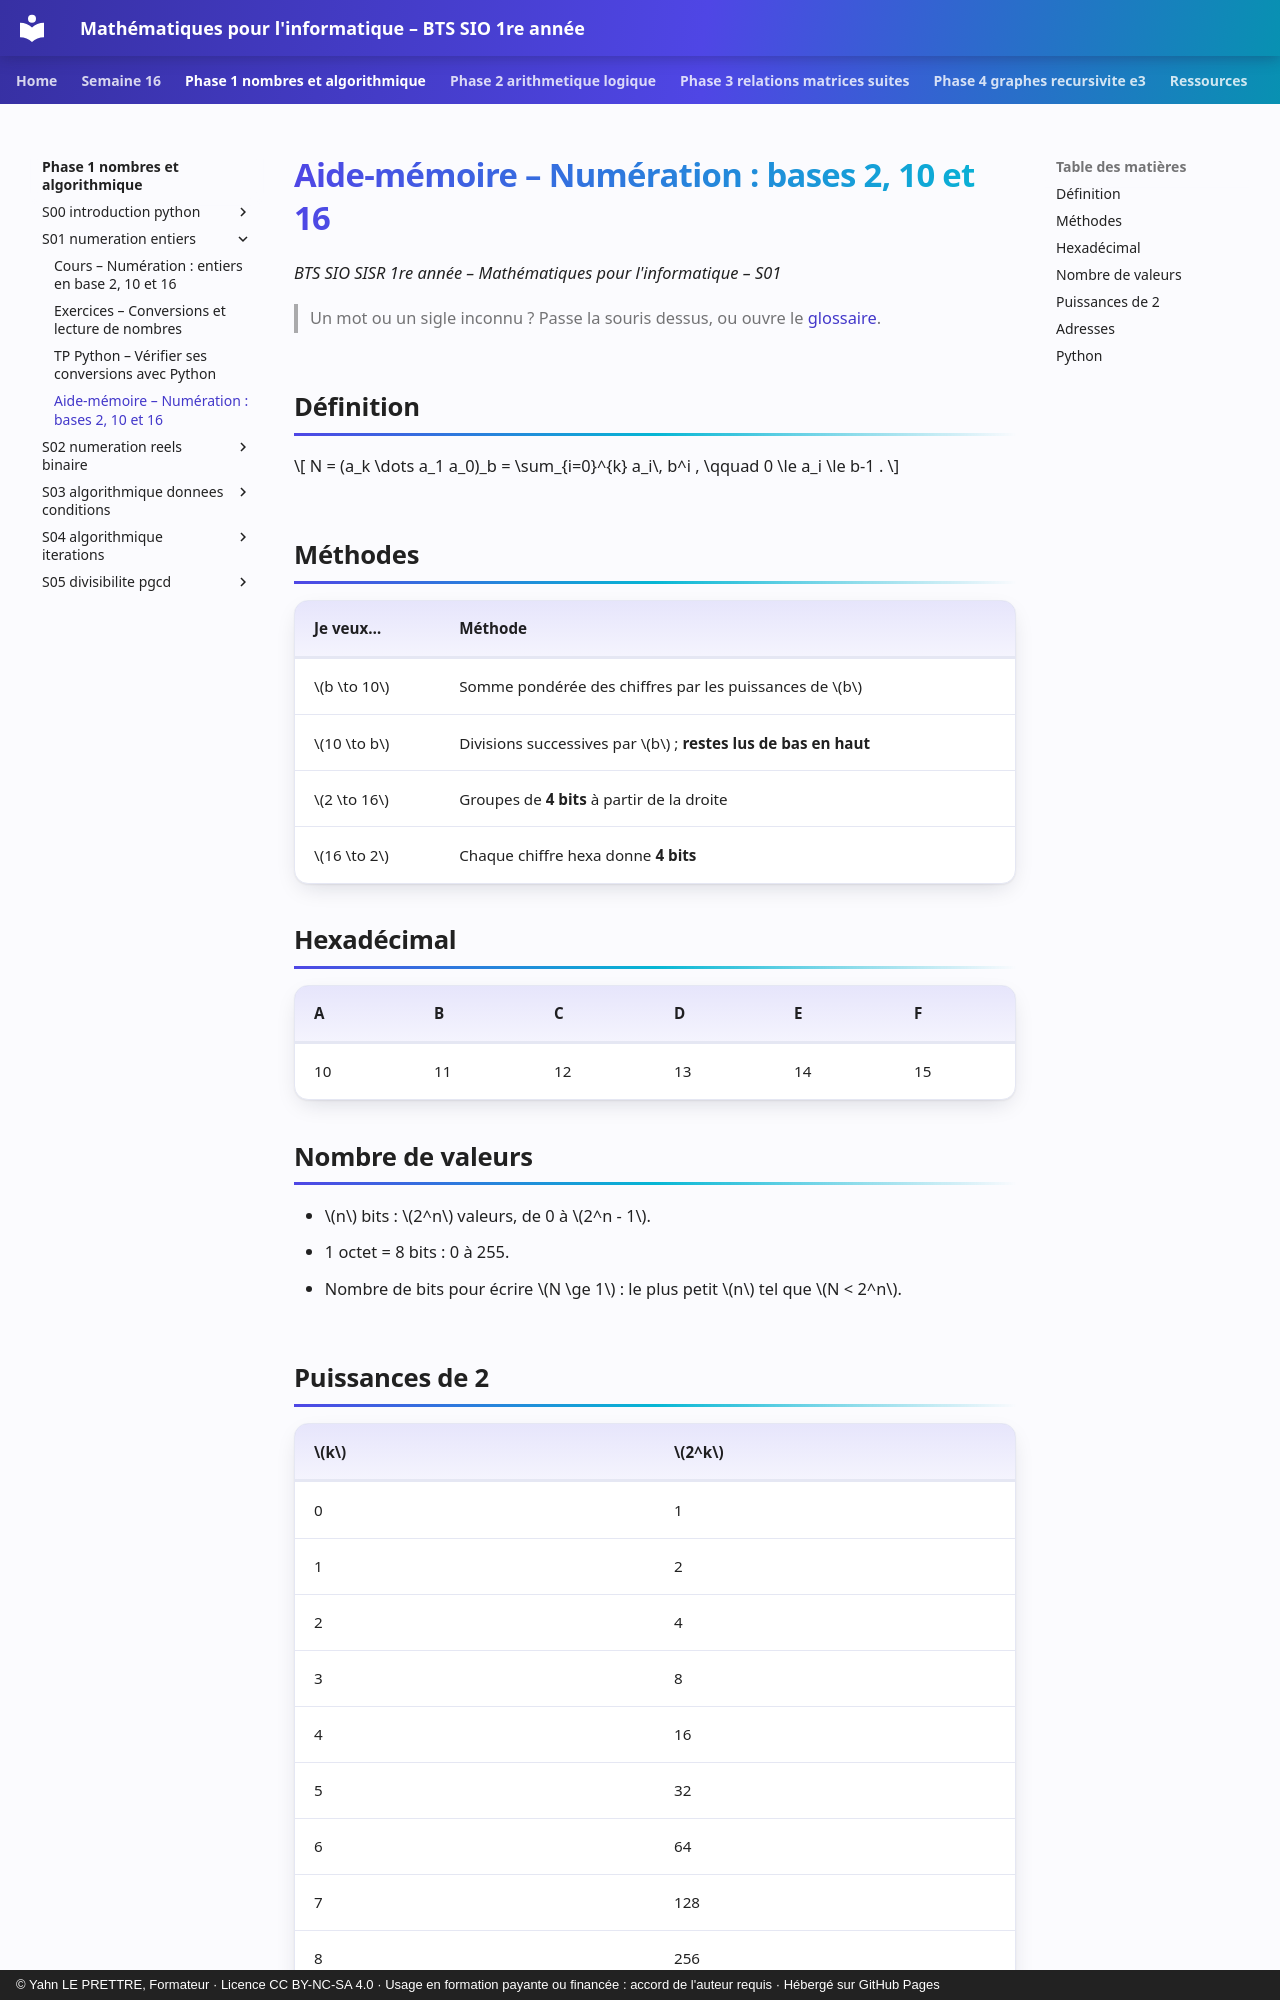

repository: YahnLP/bts1-sio-sisr-math_algo · page: phase-1-nombres-et-algorithmique/S01-numeration-entiers/04-aide-memoire/index.html · generator: mkdocs · copyright: © Yahn LE PRETTRE, Formateur · Licence CC BY-NC-SA 4.0 · Usage en formation payante ou financée : accord de l'auteur requis · Hébergé sur GitHub Pages

# Aide-mémoire – Numération : bases 2, 10 et 16

*BTS SIO SISR 1re année – Mathématiques pour l'informatique – S01*

> Un mot ou un sigle inconnu ? Passe la souris dessus, ou ouvre le [glossaire](../../ressources/glossaire.md).

## Définition

\[
N = (a_k \dots a_1 a_0)_b = \sum_{i=0}^{k} a_i\, b^i , \qquad 0 \le a_i \le b-1 .
\]

## Méthodes

| Je veux… | Méthode |
|---|---|
| \(b \to 10\) | Somme pondérée des chiffres par les puissances de \(b\) |
| \(10 \to b\) | Divisions successives par \(b\) ; **restes lus de bas en haut** |
| \(2 \to 16\) | Groupes de **4 bits** à partir de la droite |
| \(16 \to 2\) | Chaque chiffre hexa donne **4 bits** |

## Hexadécimal

| A | B | C | D | E | F |
|---|---|---|---|---|---|
| 10 | 11 | 12 | 13 | 14 | 15 |

## Nombre de valeurs

- \(n\) bits : \(2^n\) valeurs, de 0 à \(2^n - 1\).
- 1 octet = 8 bits : 0 à 255.
- Nombre de bits pour écrire \(N \ge 1\) : le plus petit \(n\) tel que \(N < 2^n\).
